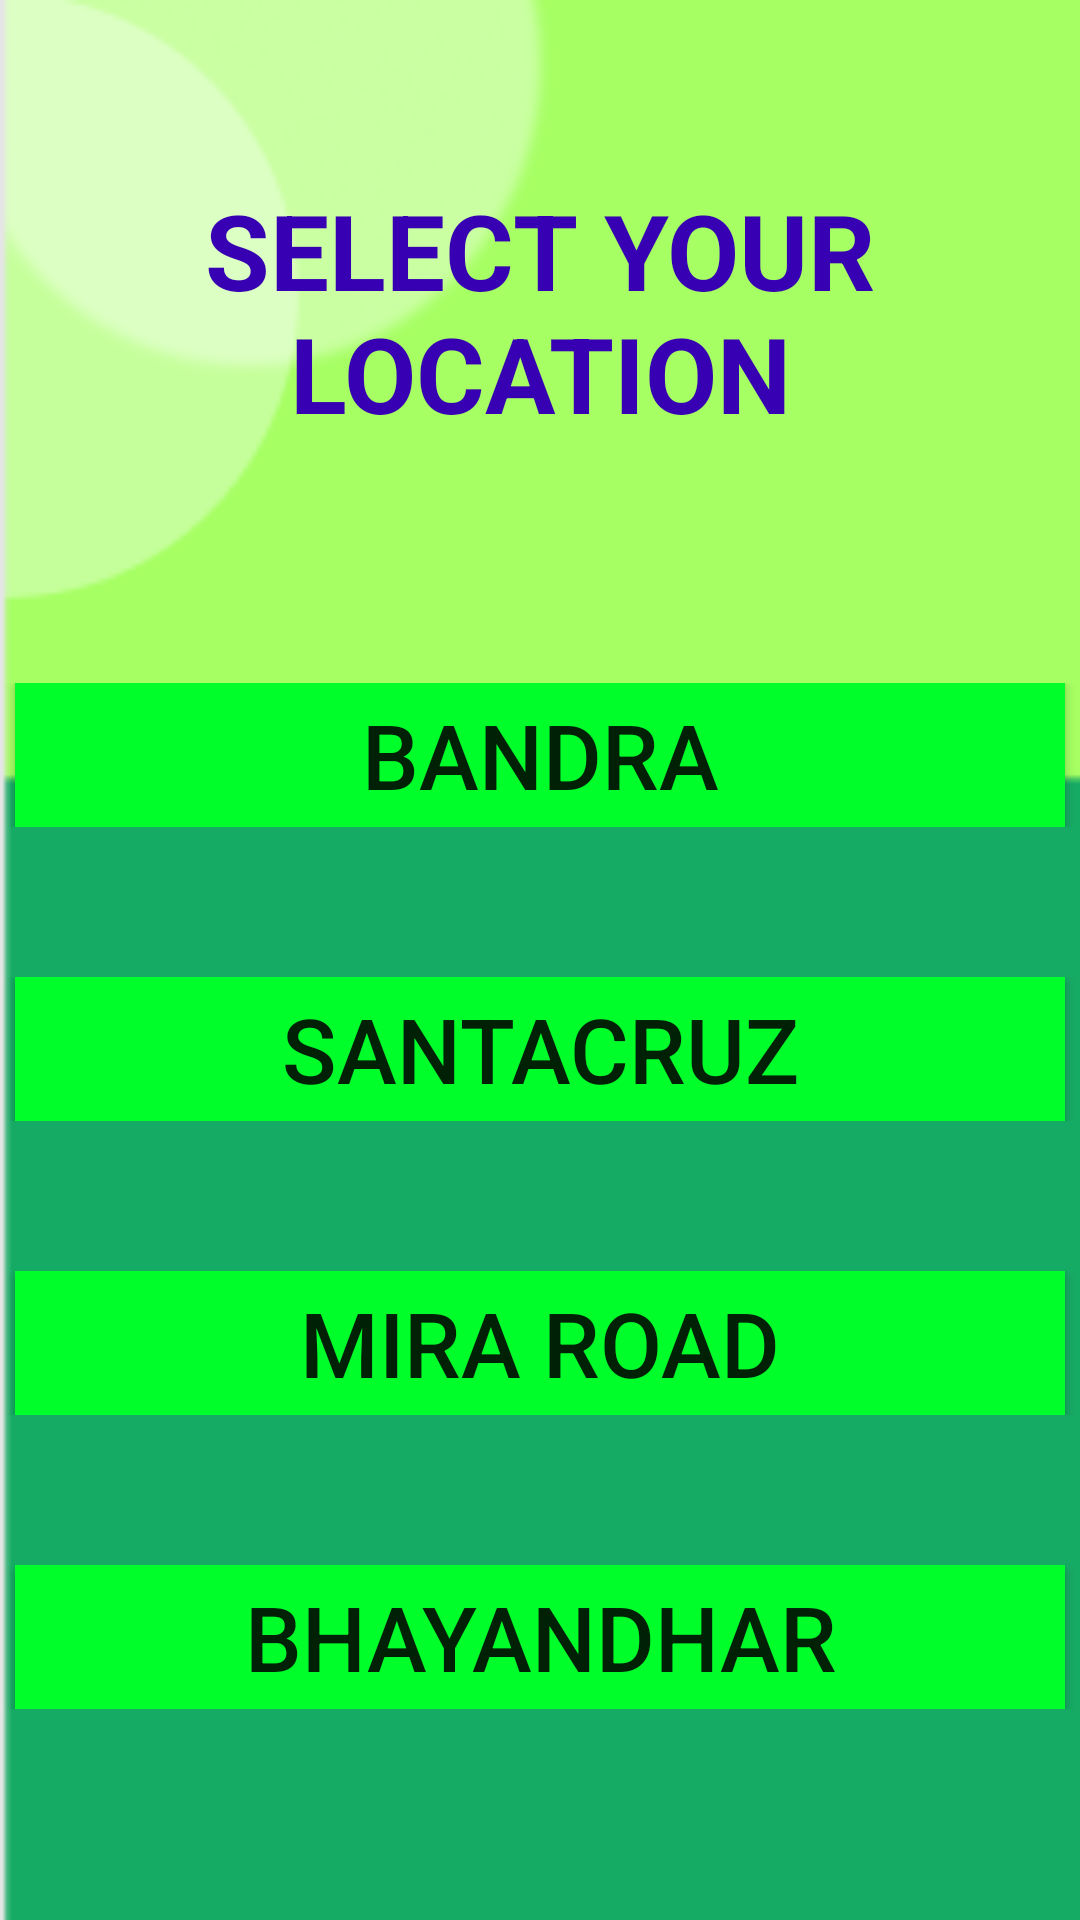

Produce the Android XML layout that renders to this screen, including the resource entries it uses.
<!-- AndroidManifest.xml: application theme AppTheme -->
<!-- res/layout/locations.xml -->
<?xml version="1.0" encoding="utf-8"?>
<ScrollView xmlns:android="http://schemas.android.com/apk/res/android"
    xmlns:tools="http://schemas.android.com/tools"
    android:layout_width="match_parent"
    android:layout_height="match_parent"
    tools:context="com.example.Locations"
    android:background="@drawable/background">

    
    <LinearLayout
        android:layout_width="match_parent"
        android:layout_height="wrap_content"
        android:orientation="vertical">
        <Space
            android:layout_width="match_parent"
            android:layout_height="50dp"/>

        <TextView
            android:layout_width="match_parent"
            android:layout_height="wrap_content"
            android:layout_marginTop="10dp"
            android:textAlignment="center"

            android:text="SELECT YOUR LOCATION"
            android:textSize="35sp"
            android:layout_gravity="center_horizontal"
            android:textColor="@color/colorPrimaryDark"
            android:textStyle="bold" />

        <Space
            android:layout_width="match_parent"
            android:layout_height="70dp" />

        <RelativeLayout
            android:layout_width="match_parent"
            android:layout_height="wrap_content"
            android:layout_marginTop="10dp">

            <Button
                android:id="@+id/btnBandra"
                android:layout_width="350dp"
                android:layout_height="match_parent"
                android:layout_centerHorizontal="true"
                android:background="#00FF2A"
                android:gravity="center"
                android:text="Bandra"
                android:textSize="30sp" />

        </RelativeLayout>

        <Space
            android:layout_width="match_parent"
            android:layout_height="40dp" />

        <RelativeLayout
            android:layout_width="match_parent"
            android:layout_height="wrap_content"
            android:layout_marginTop="10dp">

            <Button
                android:id="@+id/btnSantacruz"
                android:layout_width="350dp"
                android:layout_height="match_parent"
                android:layout_centerHorizontal="true"
                android:background="#00FF2A"
                android:gravity="center"
                android:text="Santacruz"
                android:textSize="30sp" />

        </RelativeLayout>

        <Space
            android:layout_width="match_parent"
            android:layout_height="40dp" />


        <RelativeLayout
            android:layout_width="match_parent"
            android:layout_height="wrap_content"
            android:layout_marginTop="10dp">

            <Button
                android:id="@+id/btnMiraroad"
                android:layout_width="350dp"
                android:layout_height="match_parent"
                android:layout_centerHorizontal="true"
                android:background="#00FF2A"
                android:text="Mira Road"
                android:textSize="30sp" />

        </RelativeLayout>

        <Space
            android:layout_width="match_parent"
            android:layout_height="40dp" />

        <RelativeLayout
            android:layout_width="match_parent"
            android:layout_height="wrap_content"
            android:layout_marginTop="10dp">

            <Button
                android:id="@+id/btnBhayandhar"
                android:layout_width="350dp"
                android:layout_height="match_parent"
                android:layout_centerHorizontal="true"
                android:background="#00FF2A"
                android:text="Bhayandhar"
                android:textSize="30sp" />

        </RelativeLayout>

        <Space
            android:layout_width="match_parent"
            android:layout_height="30dp"/>

    </LinearLayout>

</ScrollView>
<!-- resources referenced by this layout -->
<resources>
  <!-- drawable background: png bitmap (drawable, 7460 bytes) -->
  <style name="AppTheme" parent="Theme.MaterialComponents.Light.NoActionBar">
          
          <item name="colorPrimary">@color/colorPrimary</item>
          <item name="colorPrimaryDark">@color/colorPrimaryDark</item>
          <item name="colorAccent">@color/colorAccent</item>
      </style>
  <!-- not gathered from this repository: default colours our renderer supplied (Android Studio template values) -->
  <color name="colorPrimary">#FF6200EE</color>
  <color name="colorPrimaryDark">#FF3700B3</color>
  <color name="colorAccent">#FF03DAC5</color>
</resources>
